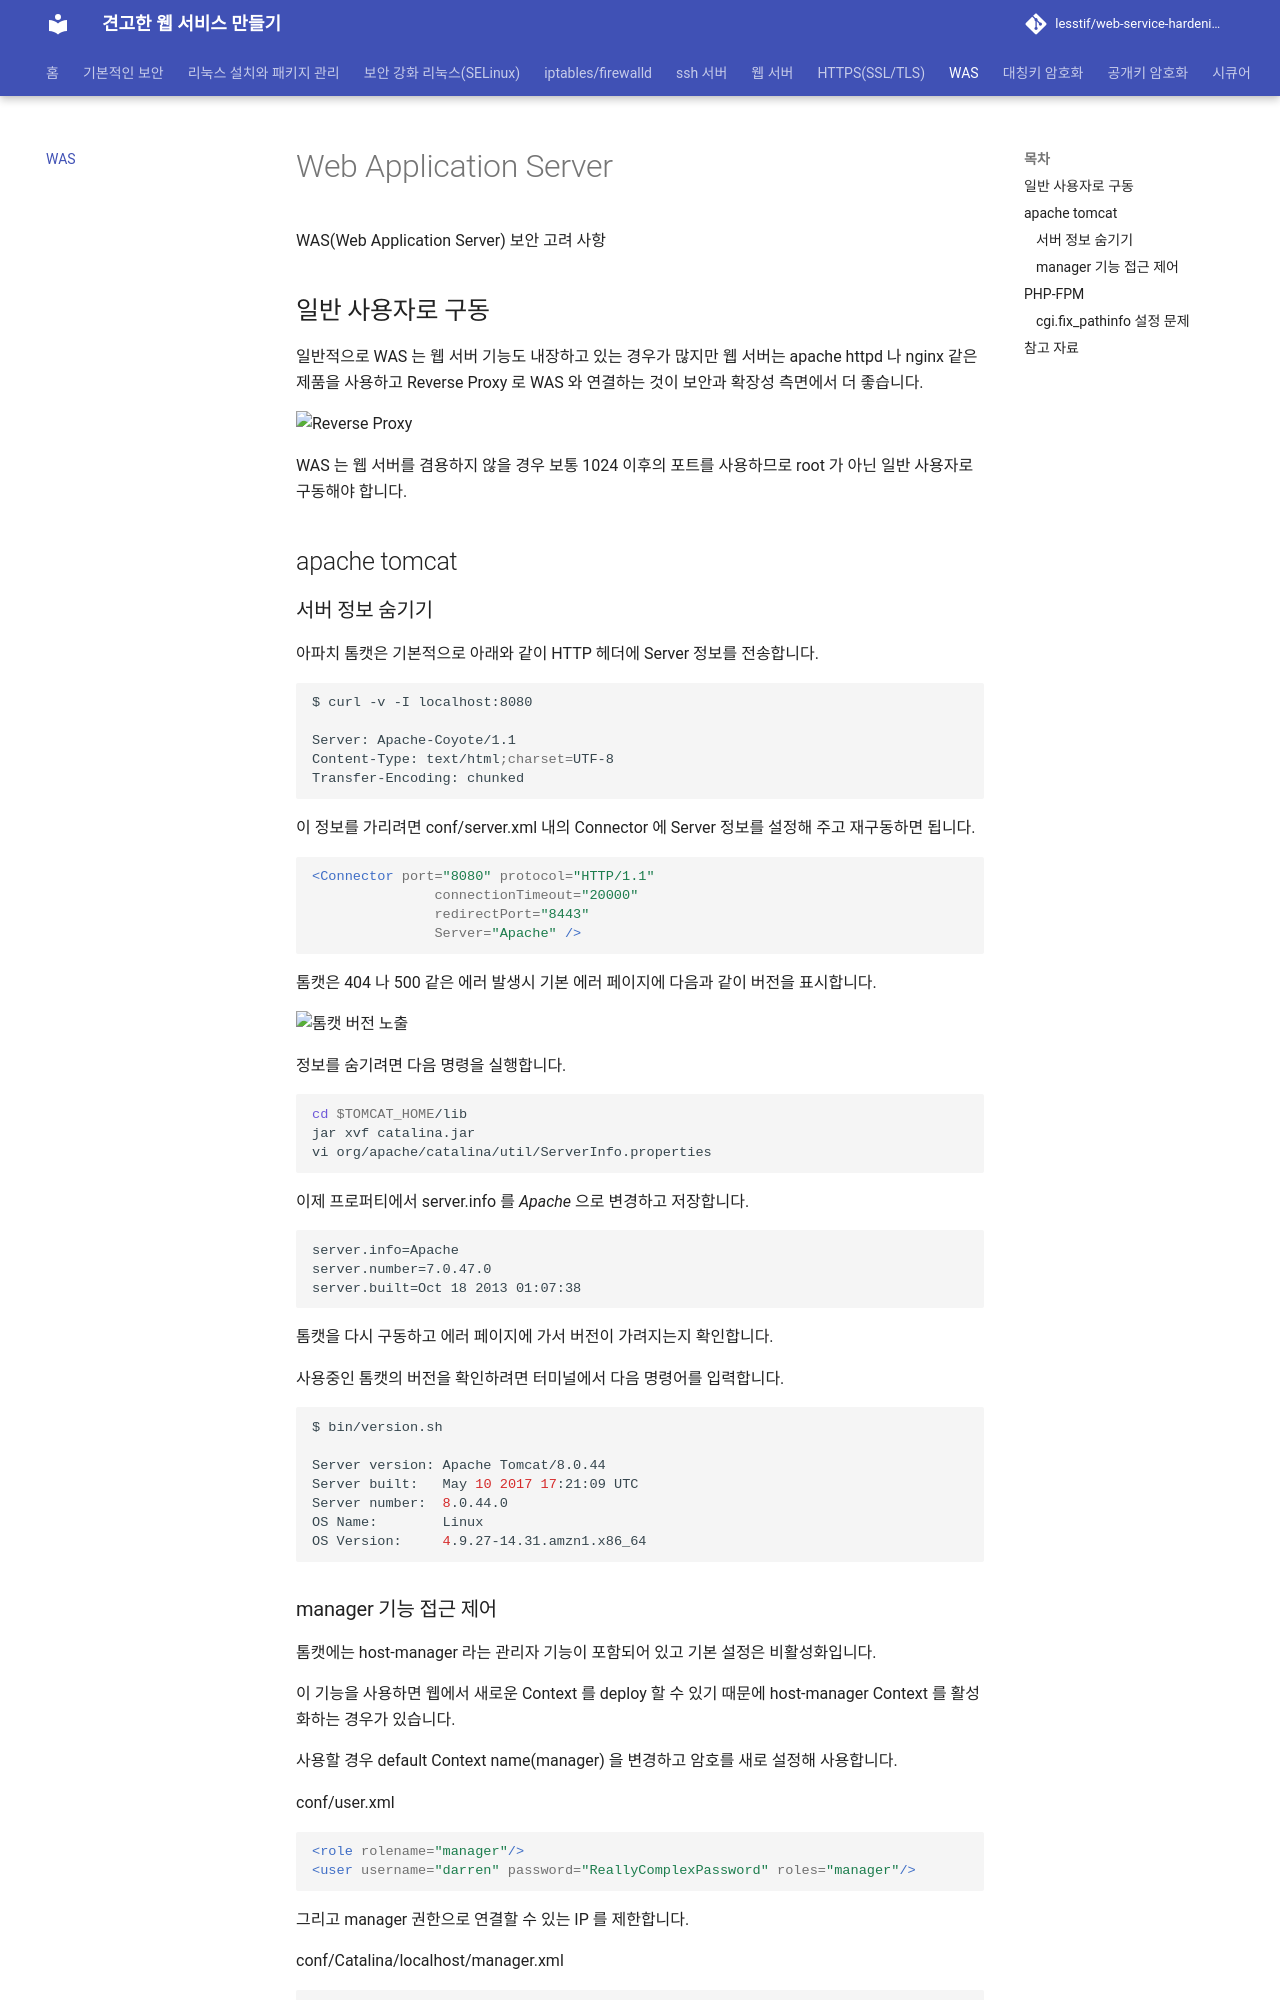

repository: lesstif/web-service-hardening · page: 08_web_app_server/web-app-server/index.html · generator: jekyll

# Web Application Server

WAS(Web Application Server) 보안 고려 사항

<!-- toc -->

## 일반 사용자로 구동

일반적으로 WAS 는 웹 서버 기능도 내장하고 있는 경우가 많지만  웹 서버는 apache httpd 나 nginx 같은 제품을 사용하고 Reverse Proxy 로 WAS 와 연결하는 것이 보안과 확장성 측면에서 더 좋습니다.

![Reverse Proxy](https://cloud.githubusercontent.com/assets/404534/14357003/e18f6cee-fd21-11e5-89a0-b2e70b96a518.png "Reverse Proxy")

WAS 는 웹 서버를 겸용하지 않을 경우 보통 1024 이후의 포트를 사용하므로 root 가 아닌 일반 사용자로 구동해야 합니다.

## apache tomcat

### 서버 정보 숨기기

아파치 톰캣은 기본적으로 아래와 같이 HTTP 헤더에 Server 정보를 전송합니다. 

```sh
$ curl -v -I localhost:8080

Server: Apache-Coyote/1.1
Content-Type: text/html;charset=UTF-8
Transfer-Encoding: chunked
```

이 정보를 가리려면 conf/server.xml 내의 Connector 에 Server 정보를 설정해 주고 재구동하면 됩니다.

```xml
<Connector port="8080" protocol="HTTP/1.1"
               connectionTimeout="20000"
               redirectPort="8443" 
               Server="Apache" />
```



톰캣은 404 나 500 같은 에러 발생시 기본 에러 페이지에 다음과 같이 버전을 표시합니다.

![톰캣 버전 노출](https://user-images.githubusercontent.com/404534/27223549-e09af85c-52cb-11e7-98ad-1b7b561b65d3.png)

정보를 숨기려면 다음 명령을 실행합니다.

```sh
cd $TOMCAT_HOME/lib
jar xvf catalina.jar
vi org/apache/catalina/util/ServerInfo.properties
```

이제 프로퍼티에서 server.info 를 *Apache* 으로 변경하고 저장합니다.

```
server.info=Apache
server.number=7.0.47.0
server.built=Oct 18 2013 01:07:38
```

톰캣을 다시 구동하고 에러 페이지에 가서 버전이 가려지는지 확인합니다.



사용중인 톰캣의 버전을 확인하려면 터미널에서 다음 명령어를 입력합니다.

```sh
$ bin/version.sh

Server version: Apache Tomcat/8.0.44
Server built:   May 10 2017 17:21:09 UTC
Server number:  8.0.44.0
OS Name:        Linux
OS Version:     4.9.27-14.31.amzn1.x86_64
```
